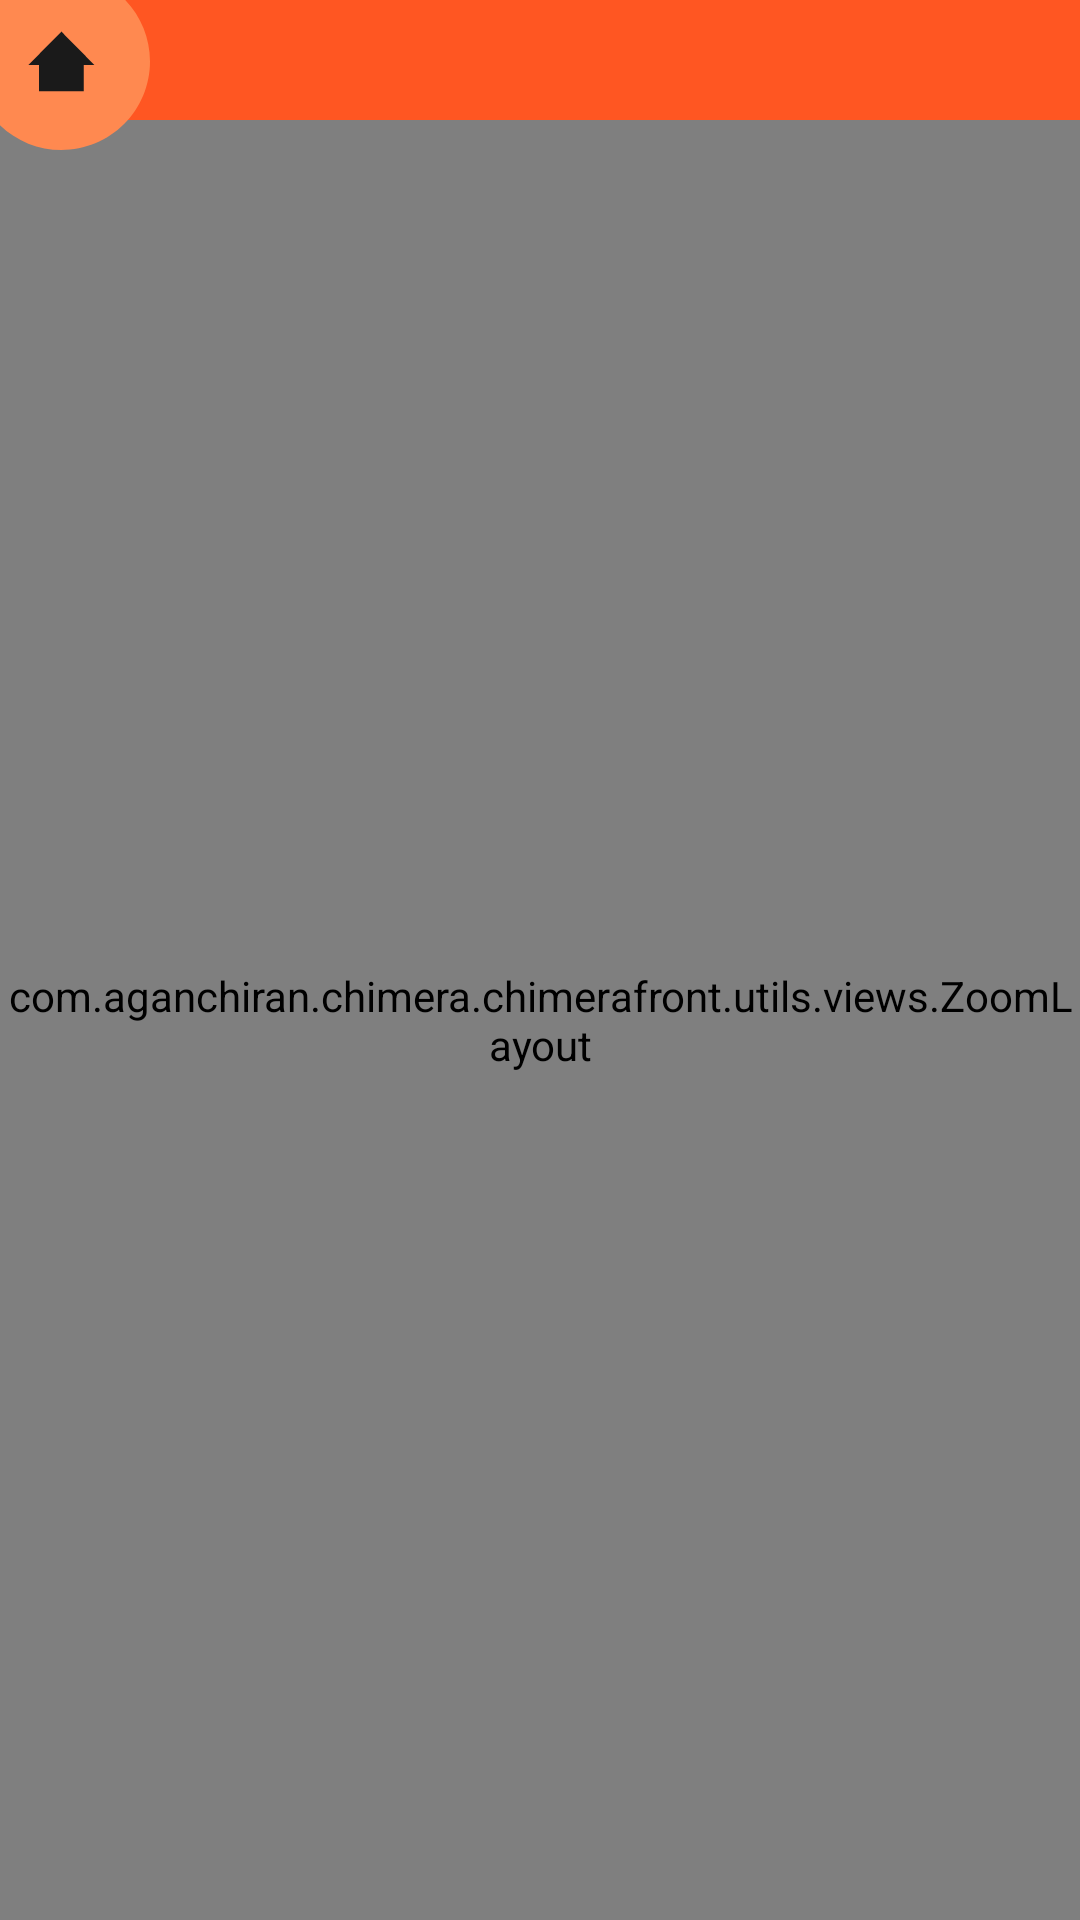

Produce the Android XML layout that renders to this screen, including the resource entries it uses.
<!-- AndroidManifest.xml: application theme AppTheme -->
<!-- res/layout/activity_event_map.xml -->
<?xml version="1.0" encoding="utf-8"?>
<android.support.constraint.ConstraintLayout xmlns:android="http://schemas.android.com/apk/res/android"
    android:layout_width="match_parent"
    android:layout_height="match_parent"
    android:orientation="vertical">

    <LinearLayout
        android:layout_width="match_parent"
        android:layout_height="match_parent"
        android:orientation="vertical">

        <include layout="@layout/element_upper_bar" />

        <android.support.design.widget.CoordinatorLayout
            android:layout_width="match_parent"
            android:layout_height="match_parent">

            <com.aganchiran.chimera.chimerafront.utils.views.ZoomLayout
                android:id="@+id/zoom_layout"
                android:layout_width="match_parent"
                android:layout_height="match_parent" />

            <ImageView
                android:id="@+id/delete_area"
                android:layout_width="100dp"
                android:layout_height="100dp"
                android:layout_gravity="end|bottom"
                android:alpha="0"
                android:src="@drawable/ic_delete" />

        </android.support.design.widget.CoordinatorLayout>

    </LinearLayout>

    <include layout="@layout/element_button_home" />

</android.support.constraint.ConstraintLayout>
<!-- res/layout/element_upper_bar.xml (included above) -->
<?xml version="1.0" encoding="utf-8"?>
<android.support.v7.widget.Toolbar xmlns:android="http://schemas.android.com/apk/res/android"
    xmlns:app="http://schemas.android.com/apk/res-auto"
    android:id="@+id/toolbar"
    android:layout_width="match_parent"
    android:layout_height="40dp"
    android:background="@color/primaryColor"
    app:theme="@style/AppTheme">

</android.support.v7.widget.Toolbar>
<!-- res/layout/element_button_home.xml (included above) -->
<?xml version="1.0" encoding="utf-8"?>
<ImageButton xmlns:android="http://schemas.android.com/apk/res/android"
    android:id="@+id/home_button"
    android:layout_width="wrap_content"
    android:layout_height="wrap_content"
    android:background="@android:color/transparent"
    android:contentDescription="@string/character_image"
    android:onClick="goToMainMenu"
    android:src="@drawable/bttn_home" />
<!-- resources referenced by this layout -->
<resources>
  <color name="primaryColor">#ff5622</color>
  <!-- drawable bttn_home (drawable) -->
  <?xml version ="1.0" encoding ="utf-8"?>
  <selector xmlns:android="http://schemas.android.com/apk/res/android">
      <item android:state_focused="true" android:state_pressed="false" android:drawable="@drawable/ic_home" />
      <item android:state_focused="true" android:state_pressed="true" android:drawable="@drawable/ic_home_pressed" />
      <item android:state_focused="false" android:state_pressed="true" android:drawable="@drawable/ic_home_pressed" />
      <item android:drawable="@drawable/ic_home" />
  </selector>
  <string name="character_image" translatable="false">Character image</string>
  <style name="AppTheme" parent="Theme.AppCompat.Light.NoActionBar">
          
          <item name="colorPrimary">@color/primaryColor</item>
          <item name="colorPrimaryDark">@color/primaryDarkColor</item>
          <item name="colorAccent">@color/contrastColor</item>
          <item name="colorControlNormal">@color/primaryTextColor</item>
          <item name="android:windowBackground">@color/backgroundColor</item>
          <item name="android:textColorPrimary">@color/primaryTextColor</item>
          <item name="android:textColorSecondary">@color/secondaryTextColor</item>
          <item name="android:textColor">@color/primaryTextColor</item>
          <item name="android:itemBackground">@color/backgroundColor</item>
          <item name="actionBarTabStyle">@color/contrastColor</item>
      </style>
  <!-- drawable ic_home (drawable) -->
  <vector xmlns:ns0="http://schemas.android.com/apk/res/android" ns0:name="svg8" ns0:width="50.000004dp" ns0:height="50.000011dp" ns0:viewportWidth="999.999848819" ns0:viewportHeight="1000.0">
    <group ns0:name="layer1">
      <path ns0:name="path24" ns0:pathData="M0.0 0.0C0.0 0.0 0.0 834.325205613 0.0 834.325205613C109.885456754 940.382402371 256.575959367 999.760018609 409.294278504 999.999998218C565.959206233 1000.00000423 716.207541161 937.765074086 826.986329281 826.986196663C937.765117402 716.207319241 999.99992643 565.958934144 999.999794124 409.294006415C999.945793189 256.672318499 940.821630868 109.99491599 835.017561973 0.0C835.017561973 0.0 0.0 0.0 0.0 0.0" ns0:fillColor="@color/primaryLightColor" ns0:strokeWidth="0.0962962974356"/>
      <path ns0:name="rect12" ns0:pathData="M409.291247323 210.747159121C409.291247323 210.747159121 299.599195788 321.703477423 299.599195788 321.703477423C299.599195788 321.703477423 189.901180159 432.665842967 189.901180159 432.665842967C189.901180159 432.665842967 260.278800096 432.665842967 260.278800096 432.665842967C260.278800096 432.665842967 260.278800096 607.840853634 260.278800096 607.840853634C260.278800096 607.840853634 558.309658644 607.840853634 558.309658644 607.840853634C558.309658644 607.840853634 558.309658644 432.665842967 558.309658644 432.665842967C558.309658644 432.665842967 628.687384408 432.665842967 628.687384408 432.665842967C628.687384408 432.665842967 518.989406574 321.703477423 518.989406574 321.703477423C518.989406574 321.703477423 409.291247323 210.747159121 409.291247323 210.747159121" ns0:fillColor="@color/backgroundColor" ns0:strokeWidth="0.00881517054149"/>
    </group>
  </vector>
  <color name="primaryDarkColor">#c41b00</color>
  <color name="contrastColor">#cbff22</color>
  <color name="primaryTextColor">#ffffff</color>
  <color name="backgroundColor">#1a1a1a</color>
  <color name="secondaryTextColor">#000000</color>
  <color name="primaryLightColor">#ff8950</color>
</resources>
